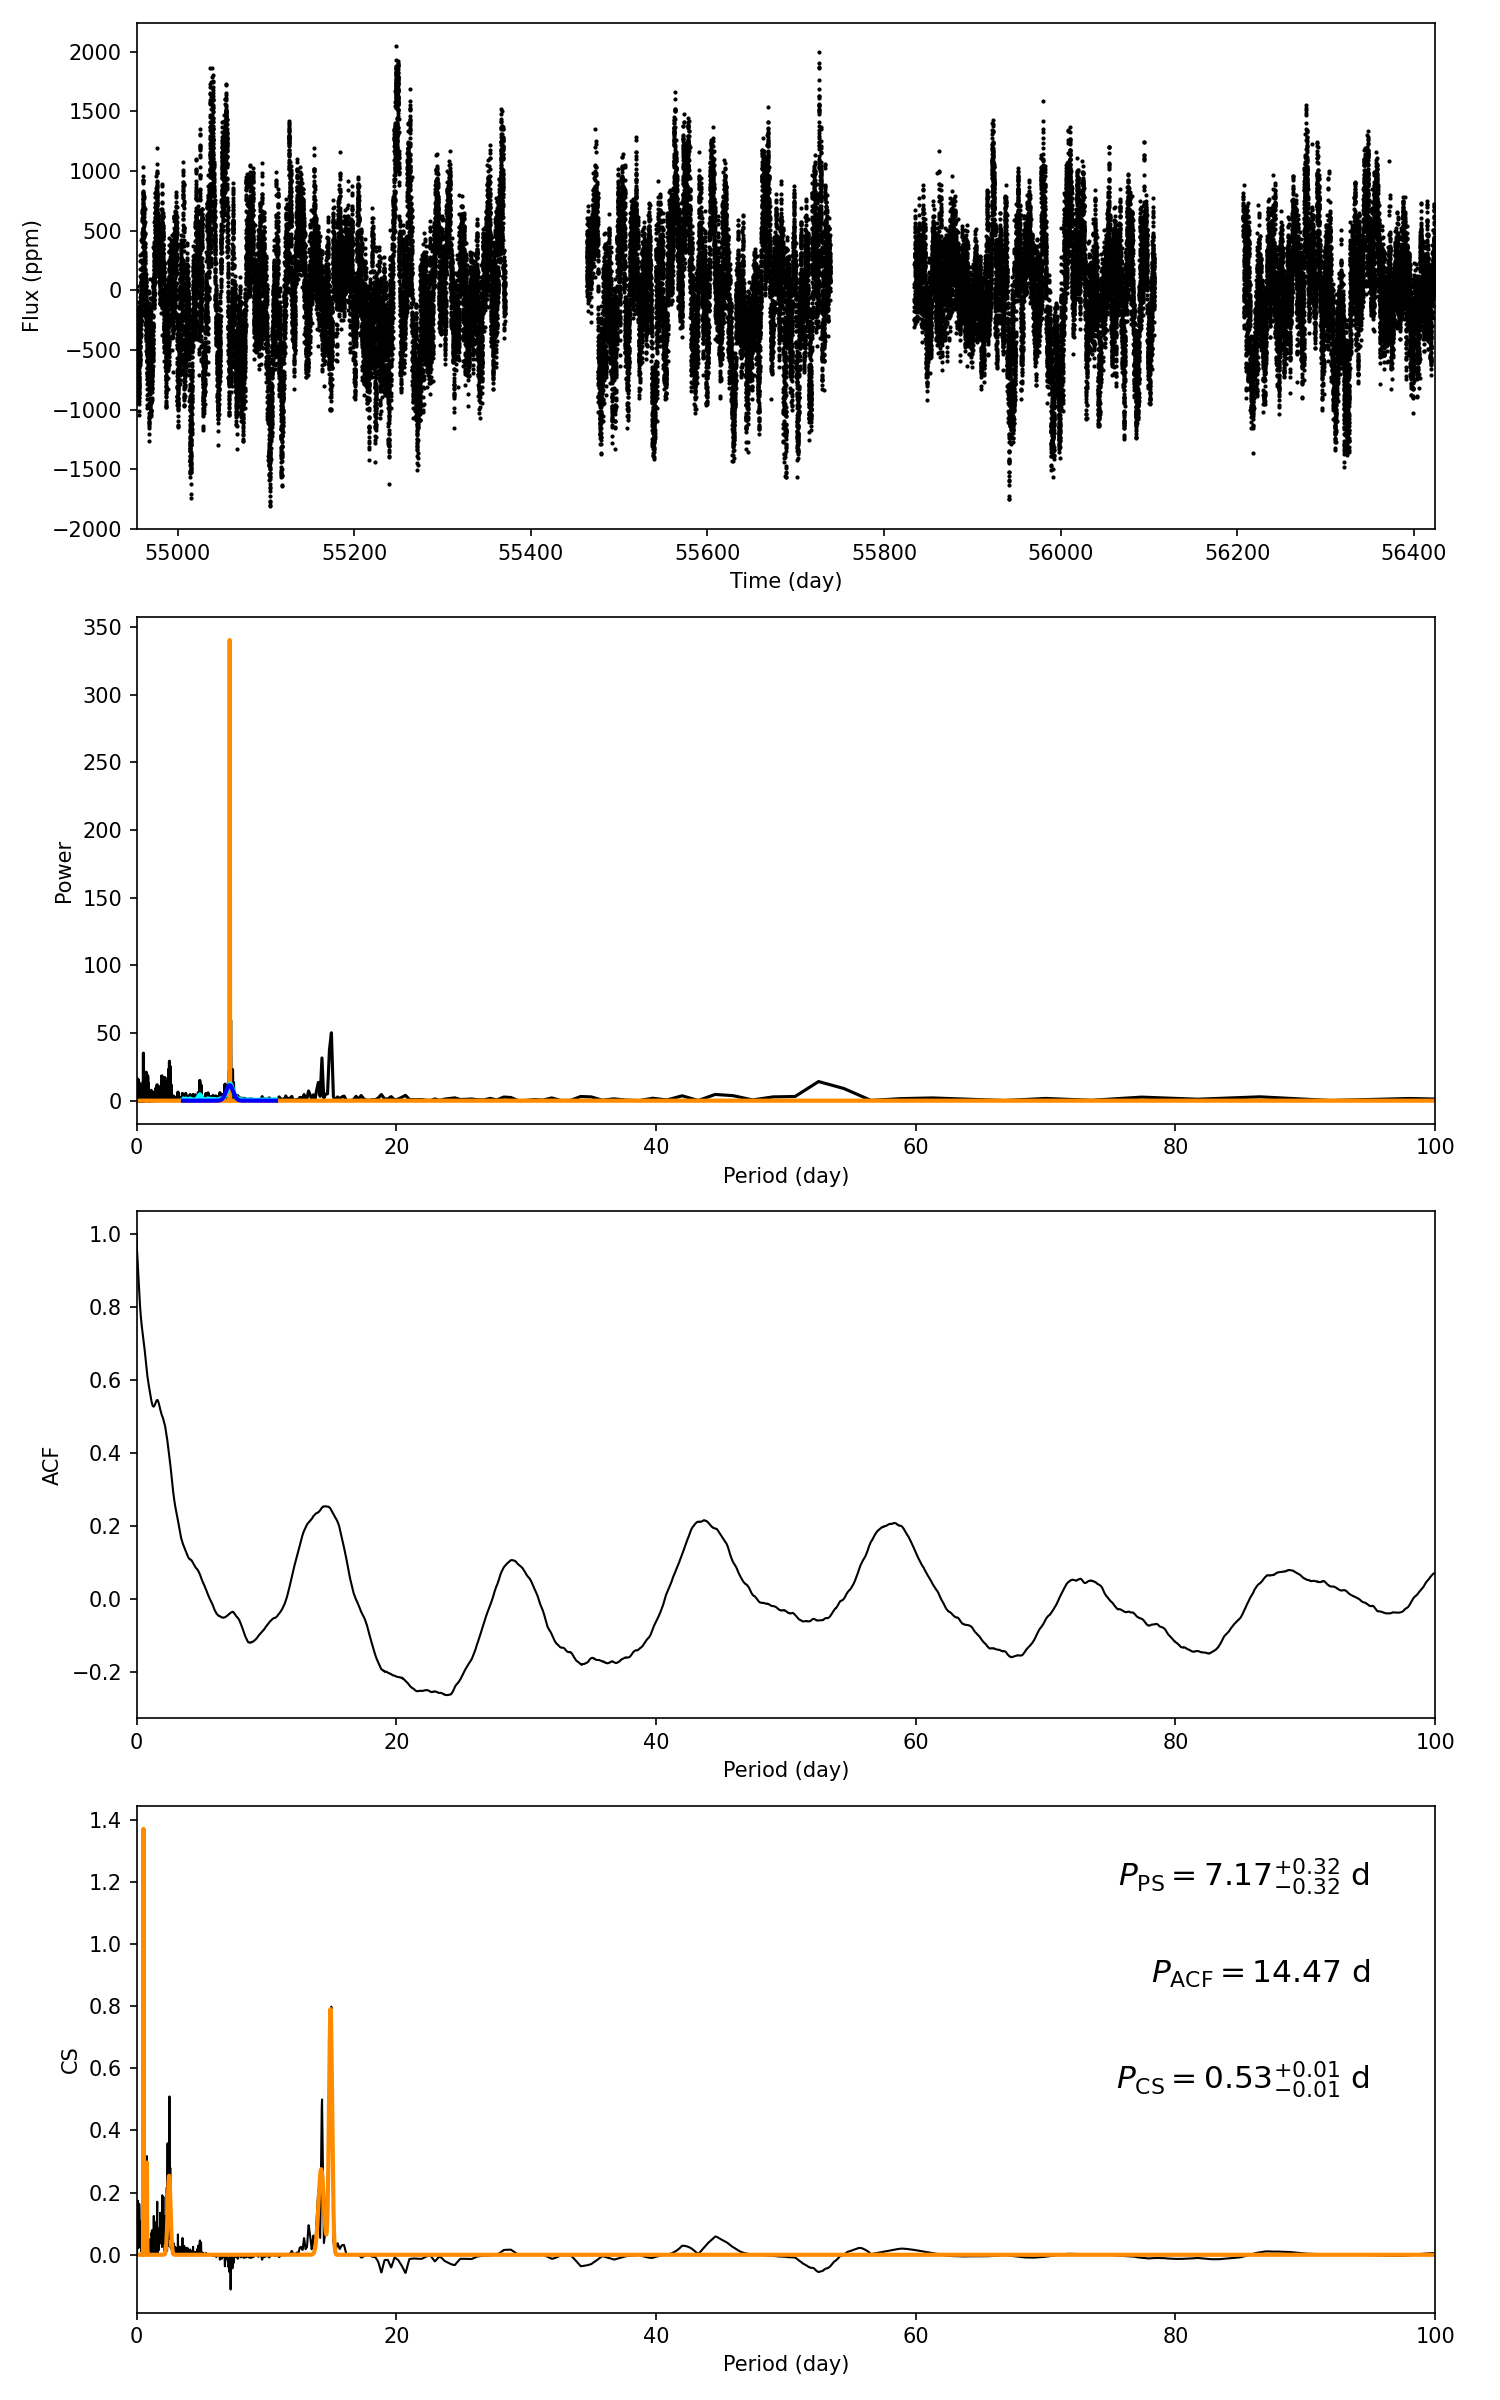

Source data for this figure (header and first rows):
target_id, prot_ps, prot_acf, prot_cs, e_prot_ps, E_prot_ps, e_prot_acf, E_prot_acf, e_prot_cs, E_prot_cs, sph_ps, sph_acf, sph_cs, e_sph_ps, e_sph_acf, e_sph_cs, h_ps, fa_prob_ps, hacf, gacf, hcs
4276976, 7.172, 14.47, 0.5302, 0.3244, 0.3244, -1.0, -1.0, 0.009649, 0.009649, 465.3, 489.7, 279.4, 114.4, 85.7, 87.23, 59.44, 1.5387792951624002e-26, 0.429, 0.245, 1.37
